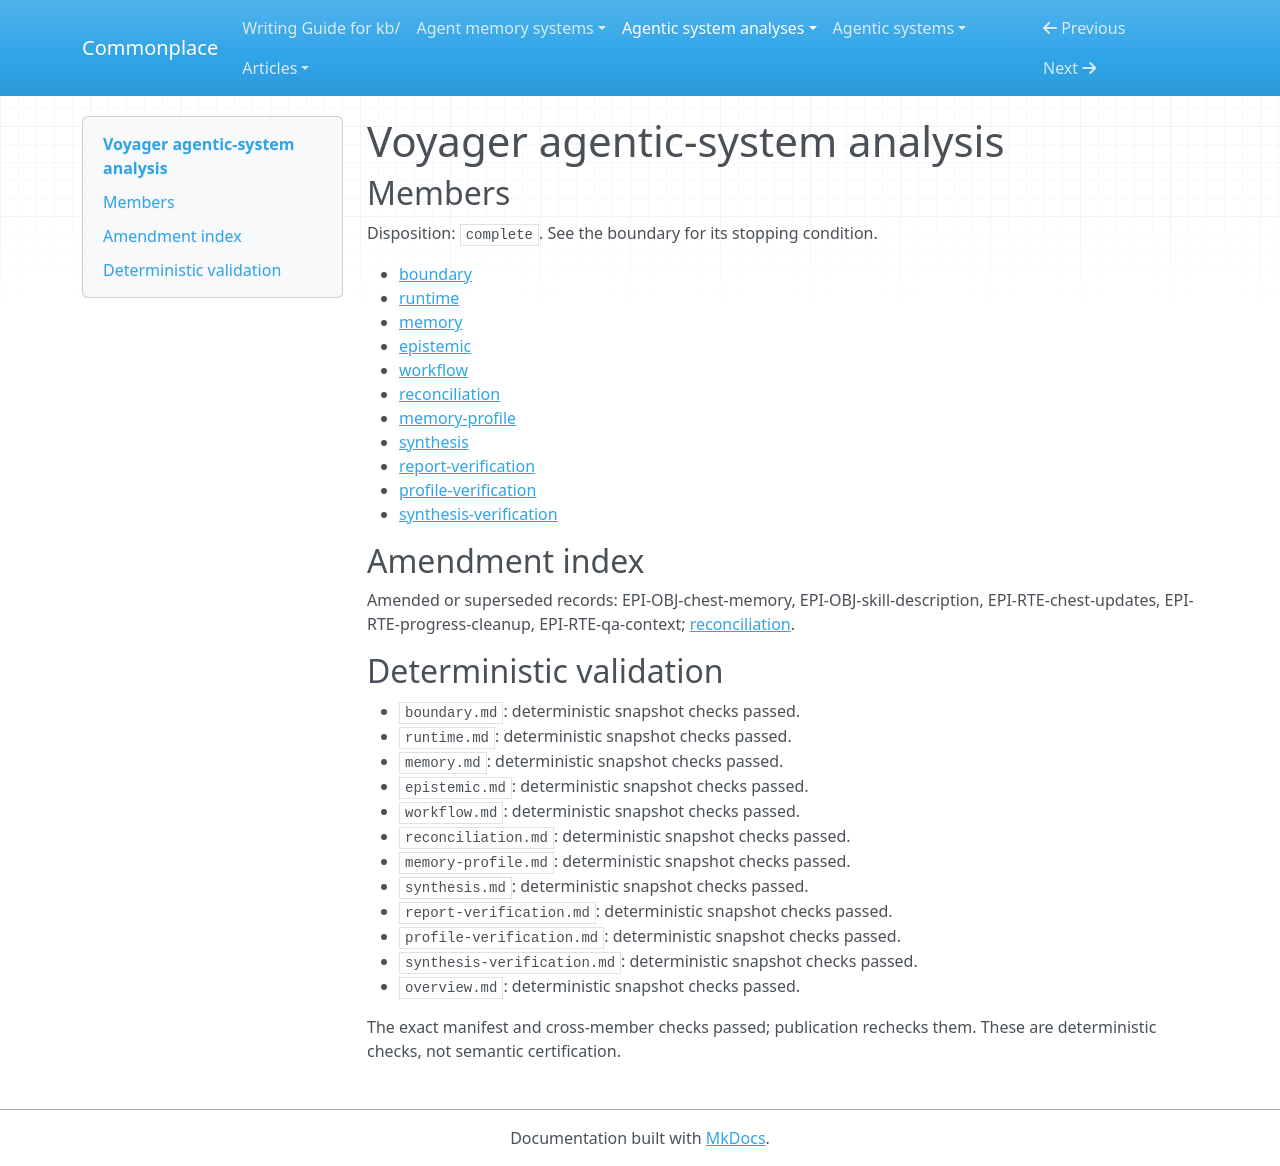

repository: zby/commonplace · page: agentic-system-analyses/retained/minedojo--voyager/overview/index.html · generator: mkdocs

---
type: agentic-system-analyses/types/agentic-system-analysis-overview.md
description: Voyager retains task-success-conditioned Minecraft programs for later
  prompting and execution; source wiring establishes adaptation, not demonstrated
  learning gain or reliable transfer.
run-id: AAS-2026-10-14-voyager-f16a44a0cfe3-01
result-disposition: complete
target-class: enclosing runtime
boundary-kind: whole-system
reviewed-boundary: 55e45a880755d0c8c66ca7fb5fe7962ac8974f89
analysis-cutoff: '2026-10-14'
evidence-tier: code-grounded
system: Voyager
run-date: '2026-10-14'
inputs-commit: a568c6dc489ad546374536b642c3889ce23149a8
---

# Voyager agentic-system analysis

## Members

Disposition: `complete`. See the boundary for its stopping condition.

- [boundary](./boundary.md)
- [runtime](./runtime.md)
- [memory](./memory.md)
- [epistemic](./epistemic.md)
- [workflow](./workflow.md)
- [reconciliation](./reconciliation.md)
- [memory-profile](./memory-profile.md)
- [synthesis](./synthesis.md)
- [report-verification](./report-verification.md)
- [profile-verification](./profile-verification.md)
- [synthesis-verification](./synthesis-verification.md)

## Amendment index

Amended or superseded records: EPI-OBJ-chest-memory, EPI-OBJ-skill-description, EPI-RTE-chest-updates, EPI-RTE-progress-cleanup, EPI-RTE-qa-context; [reconciliation](reconciliation.md).

## Deterministic validation

- `boundary.md`: deterministic snapshot checks passed.
- `runtime.md`: deterministic snapshot checks passed.
- `memory.md`: deterministic snapshot checks passed.
- `epistemic.md`: deterministic snapshot checks passed.
- `workflow.md`: deterministic snapshot checks passed.
- `reconciliation.md`: deterministic snapshot checks passed.
- `memory-profile.md`: deterministic snapshot checks passed.
- `synthesis.md`: deterministic snapshot checks passed.
- `report-verification.md`: deterministic snapshot checks passed.
- `profile-verification.md`: deterministic snapshot checks passed.
- `synthesis-verification.md`: deterministic snapshot checks passed.
- `overview.md`: deterministic snapshot checks passed.

The exact manifest and cross-member checks passed; publication rechecks them. These are deterministic checks, not semantic certification.
